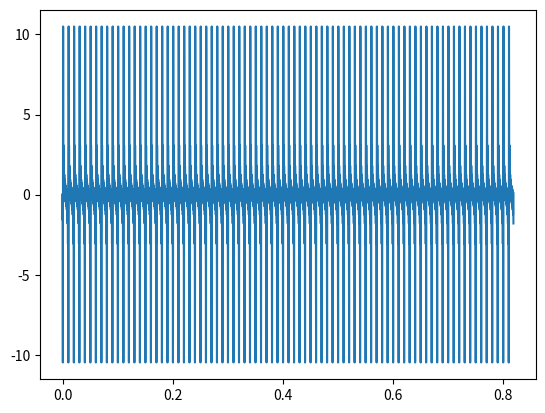

Python code for this plot: (Note: this script raises an exception after producing the figure.)
import matplotlib.pyplot as plt
import numpy as np
from math import*
from scipy.signal import welch

# Create a dataset with 16384 points
timepts = [i*1.0/20000.0 for i in range(16384)]
freqarr = [100*i for i in range(1,15)]
sinwave = 0
rgdSamples = [0 for i in range(len(timepts))]
print(freqarr)

for t in range(len(timepts)):
    sumfreq = 0
    for j in range(len(freqarr)):
        sumfreq += sin(2 * pi * freqarr[j] * t/20000 + freqarr[j])
    rgdSamples[t] = sumfreq

plt.plot(timepts, rgdSamples)
plt.show()

collected_samples = rgdSamples
num_samples = len(timepts)
sampling_rate = 20000
xf = np.linspace(0.0, sampling_rate/2, num_samples // 2)
# xf = np.linspace(0.0, sampling_rate, num_samples)
_, yf = welch(
    collected_samples,
    sampling_rate,
    nperseg=num_samples,
    noverlap=0,
    window='flattop',
    scaling='spectrum',
    return_onesided=False
)
yf = np.sqrt(2 * yf) * len(yf)
print("length yf", len(yf))
yf = yf[:len(xf)]
print("length yf 2", len(yf))
yf = 2.0 / num_samples * np.abs(yf)

plt.plot(xf, yf)
plt.show()

# Take first 1639 points instead

collected_samples = rgdSamples[0:1639]
num_samples = len(collected_samples)
sampling_rate = 20000
xf = np.linspace(0.0, sampling_rate/2, num_samples // 2)
# xf = np.linspace(0.0, sampling_rate, num_samples)
_, yf = welch(
    collected_samples,
    sampling_rate,
    nperseg=num_samples,
    noverlap=0,
    window='flattop',
    scaling='spectrum',
    return_onesided=False
)
yf = np.sqrt(2 * yf) * len(yf)
print("length yf", len(yf))
yf = yf[:len(xf)]
print("length yf 2", len(yf))
yf = 2.0 / num_samples * np.abs(yf)

plt.plot(xf, yf)
plt.show()